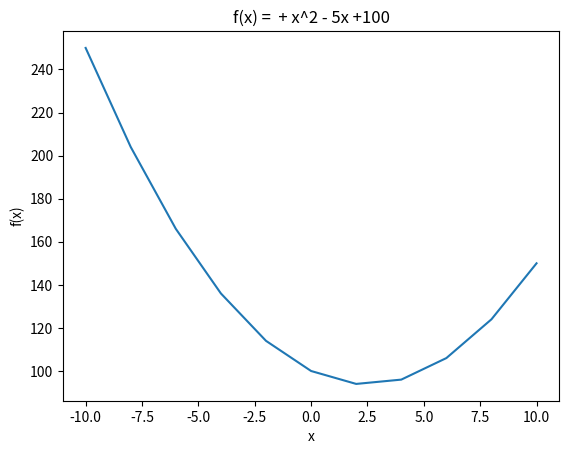

This chart was generated by the following Python code:
import matplotlib.pyplot as plt


def coeff_string(coefficient, variable=''):
    if coefficient == 0:
        return ""
    elif coefficient == 1:
        return f' + {variable}' if variable else '+ 1'
    elif coefficient == -1:
        return f' - {variable}'if variable else '- 1'
    elif coefficient > 0:
        return f'+{coefficient}{variable}'
    else:
        return f'- {abs(coefficient)}{variable}'


def plot_polynomial(a, b, c, xs):
    ys = [a * x**2 + b * x +c for x in xs]

    plt.plot(xs, ys, label=f'f(x) = {a}x^2 + {b}x + {c}')

    plt.xlabel('x')
    plt.ylabel('f(x)')

    title = f"f(x) = {coeff_string(a, 'x^2')} {coeff_string(b, 'x')} {coeff_string(c)}".strip()
    plt.title(title.replace("+ -", "- ").replace("f(x) = + ", "f(x) = "))

if __name__ == "__main__":
    plot_polynomial(1, -5, 100, [-10, -8, -6, -4, -2, 0, 2, 4, 6, 8, 10])
    plt.show()  # ha gjerne plt.show() utenfor plot_polynomial

